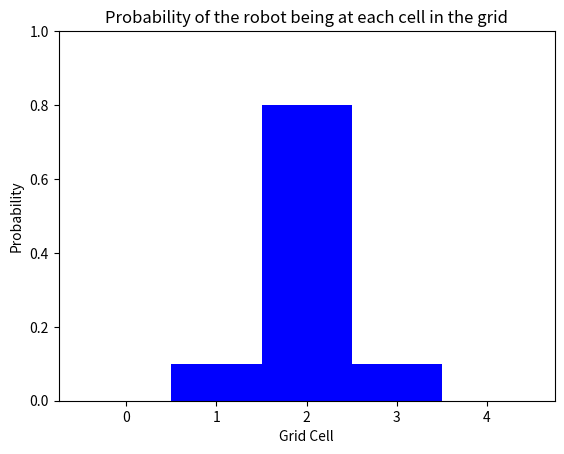

Write Python code to recreate this figure.
# importing resources
import matplotlib.pyplot as plt
import numpy as np

def display_map(grid, bar_width=1):
    if(len(grid) > 0):
        x_labels = range(len(grid))
        plt.bar(x_labels, height=grid, width=bar_width, color='b')
        plt.xlabel('Grid Cell')
        plt.ylabel('Probability')
        plt.ylim(0, 1) # range of 0-1 for probability values 
        plt.title('Probability of the robot being at each cell in the grid')
        plt.xticks(np.arange(min(x_labels), max(x_labels)+1, 1))
        plt.show()
    else:
        print('Grid is empty')


# given initial variables
p=[0, 1, 0, 0, 0]
# the color of each grid cell in the 1D world
world=['green', 'red', 'red', 'green', 'green']
# Z, the sensor reading ('red' or 'green')
Z = 'red'
pHit = 0.6
pMiss = 0.2

# You are given the complete sense function
def sense(p, Z):
    ''' Takes in a current probability distribution, p, and a sensor reading, Z.
        Returns a *normalized* distribution after the sensor measurement has been made, q.
        This should be accurate whether Z is 'red' or 'green'. '''
    q=[]
    # loop through all grid cells
    for i in range(len(p)):
        # check if the sensor reading is equal to the color of the grid cell
        # if so, hit = 1
        # if not, hit = 0
        hit = (Z == world[i])
        q.append(p[i] * (hit * pHit + (1-hit) * pMiss))
        
    # sum up all the components
    s = sum(q)
    # divide all elements of q by the sum to normalize
    for i in range(len(p)):
        q[i] = q[i] / s
    return q

# Commented out code for measurements
# for k in range(len(measurements)):
#     p = sense(p, measurements)


## TODO: Modify the move function to accommodate the added robabilities of overshooting or undershooting 
pExact = 0.8
pOvershoot = 0.1
pUndershoot = 0.1

# Complete the move function
def move(p, U):
    q=[]
    # iterate through all values in p
    for i in range(len(p)):
        # use the modulo operator to find the new location for a p value
        # this finds an index that is shifted by the correct amount
        index = (i-U) % len(p)
        nextIndex = (index+1) % len(p)
        prevIndex = (index-1) % len(p)
        s = pExact * p[index]
        s = s + pOvershoot  * p[nextIndex]
        s = s + pUndershoot * p[prevIndex]
        # append the correct, modified value of p to q
        q.append(s)
    return q

## TODO: try this for U = 2 and see the result
p = move(p,1)
print(p)
display_map(p)